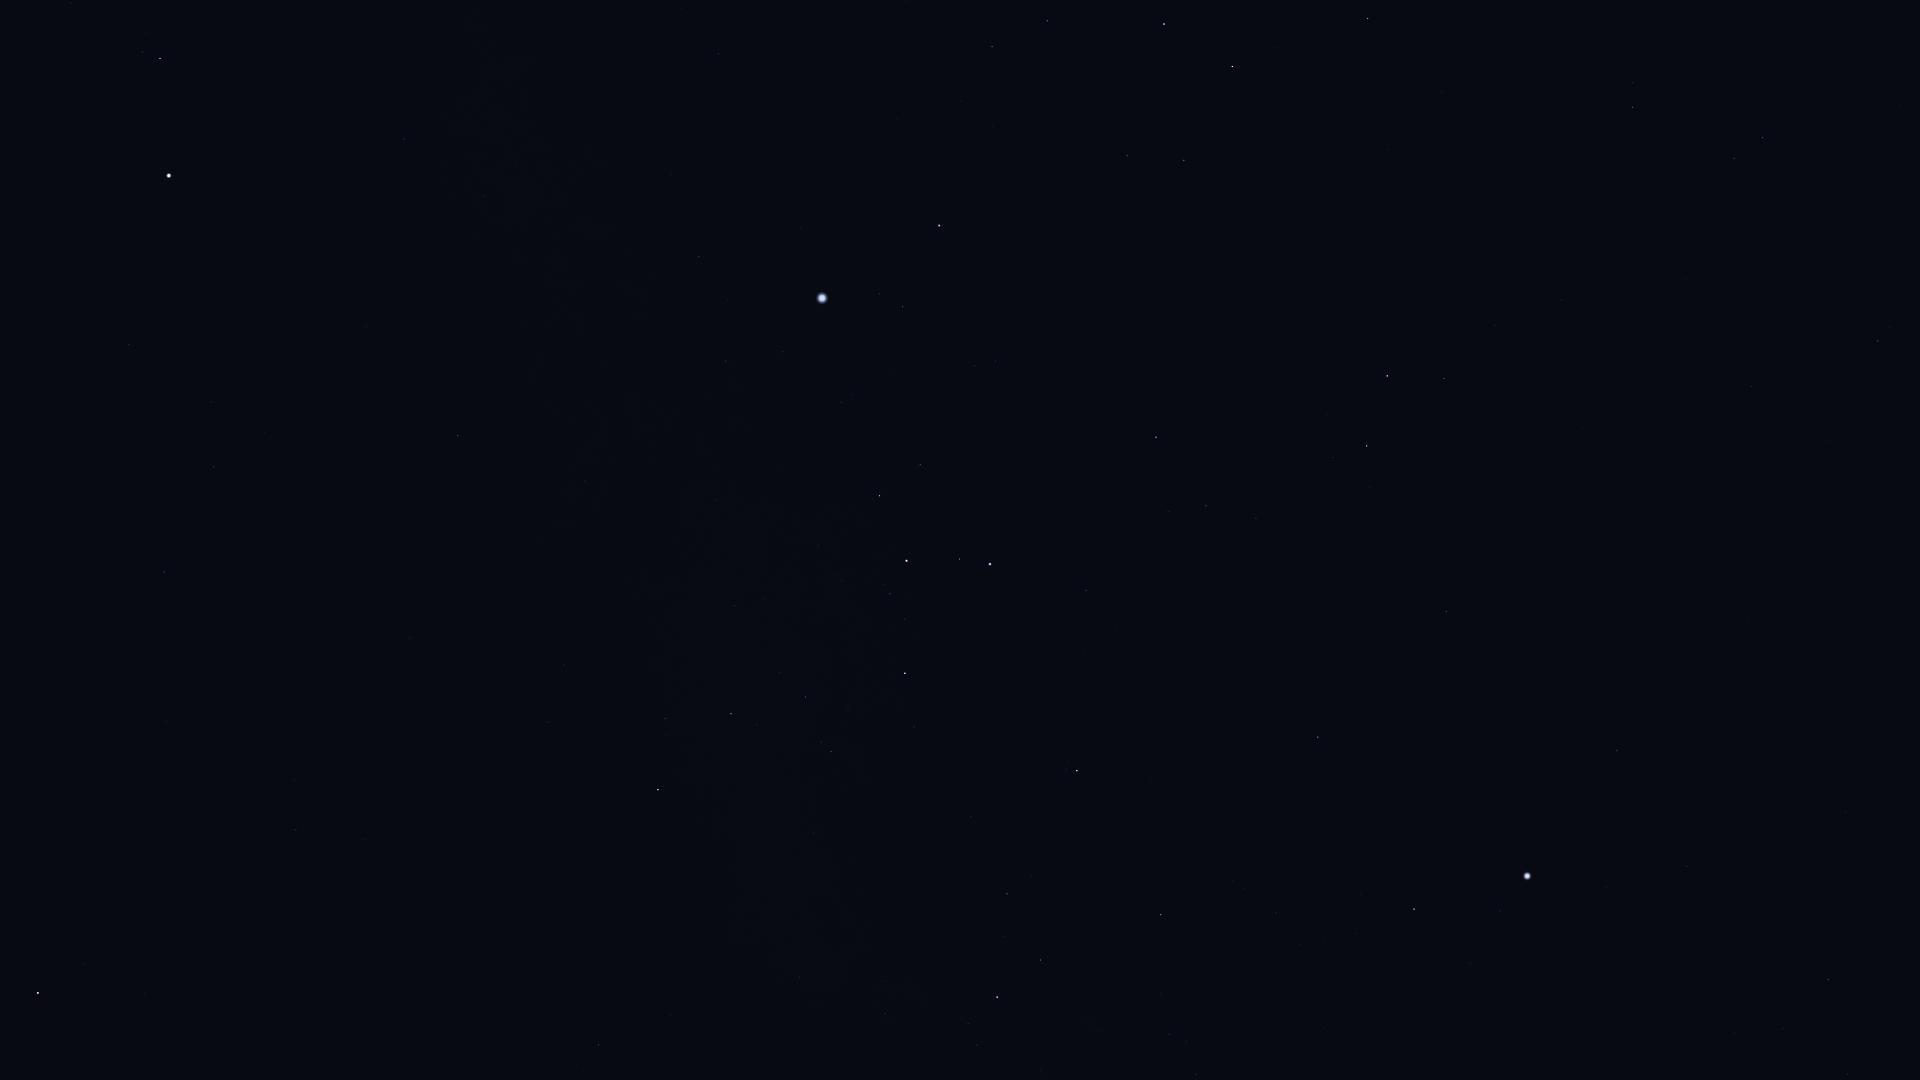

Data behind this chart, as committed beside it:
Star_ID, Name, X, Y
19747, HIP 19747, 1878, 341
21248, Beemim, 1734, 158
21060, HIP 21060, 1831, 441
21393, Theemin, 1633, 107
21770, HIP 21770, 1751, 386
21861, HIP 21861, 1686, 278
22491, Mouhoun, 1473, 11
23685, HIP 23685, 1368, 18
25606, Nihal, 1232, 66
25859, HIP 25859, 1444, 378
25985, Arneb, 1164, 24
26069, HIP 26069, 1828, 979
26634, Phact, 1387, 376
27100, HIP 27100, 1848, 1074
27288, HIP 27288, 1047, 21
27321, HIP 27321, 1617, 750
27530, HIP 27530, 1687, 866
27628, Wazn, 1367, 446
27890, HIP 27890, 1783, 1029
28103, HIP 28103, 992, 47
28199, HIP 28199, 1333, 457
28328, HIP 28328, 1446, 611
28910, HIP 28910, 961, 101
29034, Elkurud, 1325, 528
29550, Amadioha, 1180, 410
30122, Furud, 1156, 437
30277, HIP 30277, 1206, 506
30324, Mirzam, 939, 225
30438, Canopus, 1527, 876
30867, HIP 30867, 719, 53
31416, HIP 31416, 975, 366
31592, HIP 31592, 903, 307
31685, HIP 31685, 1318, 737
31895, Nosaxa, 1406, 842
32349, Sirius, 822, 298
32759, HIP 32759, 1086, 590
32768, HIP 32768, 1414, 909
33160, HIP 33160, 699, 257
33165, HIP 33165, 915, 461
33347, HIP 33347, 783, 351
33579, Adhara, 990, 564
33719, Citalá, 548, 169
33856, Nganurganity, 960, 559
34045, Muliphein, 726, 361
34444, Wezen, 907, 561
34769, HIP 34769, 404, 139
35037, HIP 35037, 890, 594
35264, HIP 35264, 1077, 771
35904, Aludra, 905, 673
36188, Gomeisa, 160, 58
36377, HIP 36377, 1161, 915
37279, Procyon, 169, 175
37447, HIP 37447, 458, 436
38146, HIP 38146, 733, 713
38170, Azmidi, 731, 714
39211, HIP 39211, 211, 402
39429, Naos, 997, 997
39757, Tureis, 658, 790
39863, HIP 39863, 214, 467
43409, HIP 43409, 599, 1045
... 2 more rows
